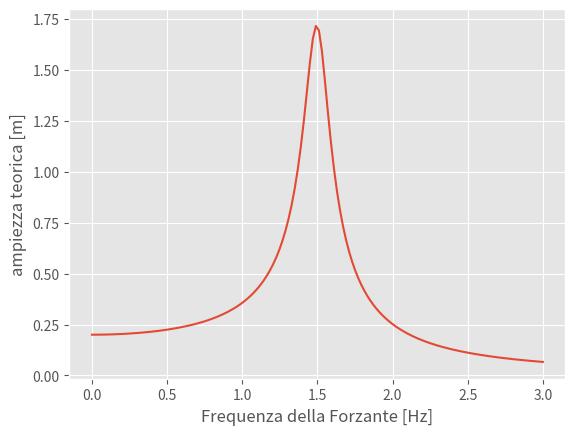

The script that saved this image:
import matplotlib.pyplot as plt 
import numpy as np
import math as mt

a=np.linspace(0.0,3.0,150)
omegaNat=1.53*2*np.pi
amp=0.45
gamma=0.1749
y=amp/np.sqrt((((omegaNat**2)-(a**2))**2)+gamma*(a**2))
plt.figure()
#plt.plot(a,y)
plt.style.use("ggplot")
plt.plot(a, amp/(np.sqrt((((1.5**2)-(a**2))**2)+((gamma**2)*(a**2)))))
plt.ylabel('ampiezza teorica [m]')
plt.xlabel('Frequenza della Forzante [Hz]')
plt.draw()
plt.show()
